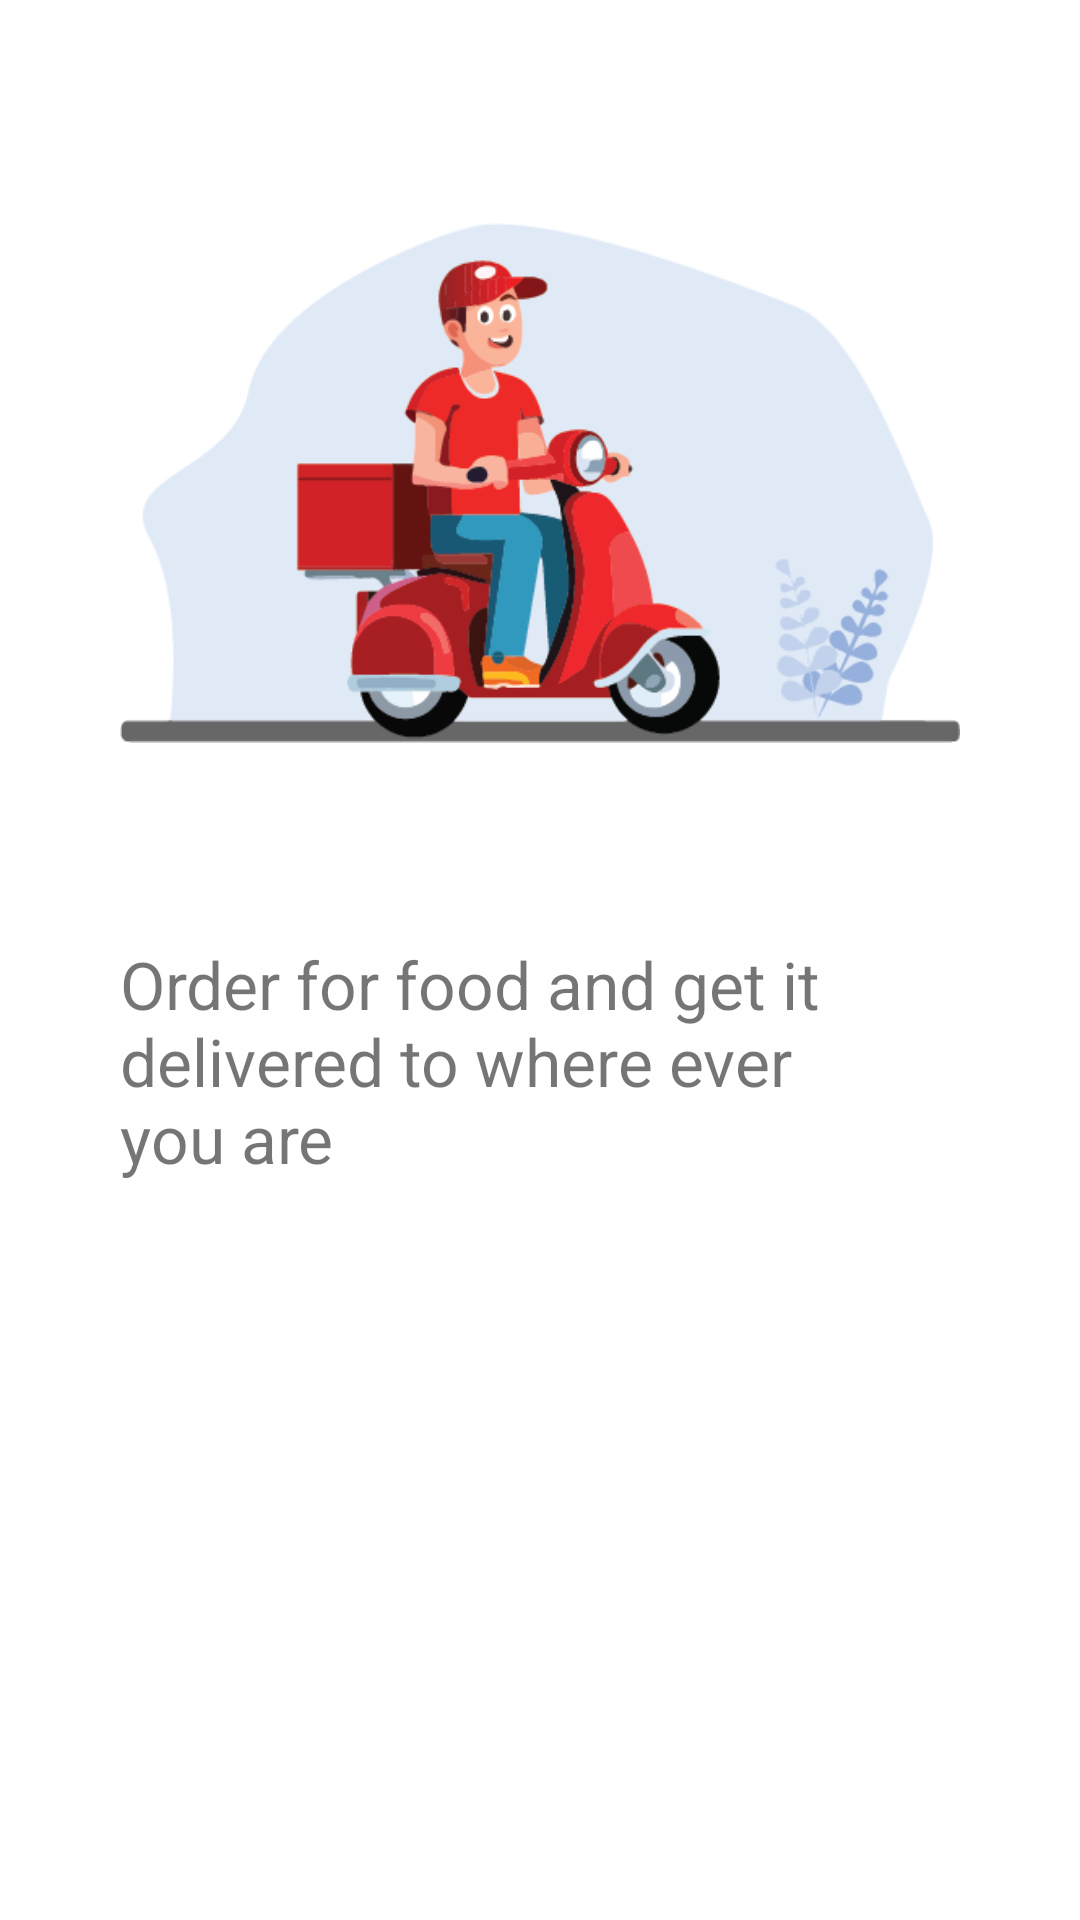

Write the Android layout XML for this screen, with the resource values it uses.
<!-- AndroidManifest.xml: application theme Theme.MyRestuarant -->
<!-- res/layout/delivery_slide_layout.xml -->
<?xml version="1.0" encoding="utf-8"?>
<androidx.constraintlayout.widget.ConstraintLayout
    xmlns:android="http://schemas.android.com/apk/res/android"
    xmlns:app="http://schemas.android.com/apk/res-auto"
    xmlns:tools="http://schemas.android.com/tools"
    android:layout_width="match_parent"
    android:layout_height="match_parent"
    tools:context=".appIntro.features.Feature2">

    <ImageView
        android:id="@+id/delivery_guy"
        android:layout_width="0dp"
        android:layout_height="258dp"
        android:layout_marginStart="40dp"
        android:layout_marginTop="32dp"
        android:layout_marginEnd="40dp"
        app:layout_constraintEnd_toEndOf="parent"
        app:layout_constraintHorizontal_bias="0.0"
        app:layout_constraintStart_toStartOf="parent"
        app:layout_constraintTop_toTopOf="parent"
        app:srcCompat="@drawable/food_delivery_guy" />

    <TextView
        android:id="@+id/slider_2_textId"
        android:layout_width="0dp"
        android:layout_height="wrap_content"
        android:layout_marginStart="40dp"
        android:layout_marginEnd="40dp"
        android:layout_marginBottom="223dp"
        android:text="@string/slide_2_textDescription"
        android:textSize="22sp"
        app:layout_constraintBottom_toBottomOf="parent"
        app:layout_constraintEnd_toEndOf="@+id/delivery_guy"
        app:layout_constraintHorizontal_bias="1.0"
        app:layout_constraintStart_toStartOf="parent"
        app:layout_constraintTop_toBottomOf="@+id/delivery_guy" />
</androidx.constraintlayout.widget.ConstraintLayout>
<!-- resources referenced by this layout -->
<resources>
  <!-- drawable food_delivery_guy: png bitmap (drawable, 40024 bytes) -->
  <string name="slide_2_textDescription">Order for food and get it delivered to where ever you are</string>
  <style name="Theme.MyRestuarant" parent="Theme.MaterialComponents.DayNight.DarkActionBar">
          
          <item name="colorPrimary">@color/primary_color_variant</item>
          <item name="colorPrimaryVariant">@color/primary_color</item>
          <item name="colorOnPrimary">@color/white</item>
          
          <item name="colorSecondary">@color/secondaryColor</item>
          <item name="colorSecondaryVariant">@color/secondaryColor_variant</item>
          <item name="colorOnSecondary">@color/text_secondary</item>
          
          <item name="android:statusBarColor" tools:targetApi="l">?attr/colorPrimaryVariant</item>
          
      </style>
  <color name="primary_color">#F6BC58</color>
  <color name="white">#FFFFFFFF</color>
  <color name="secondaryColor">#BF2A16</color>
  <color name="text_secondary">#605D5D</color>
</resources>
